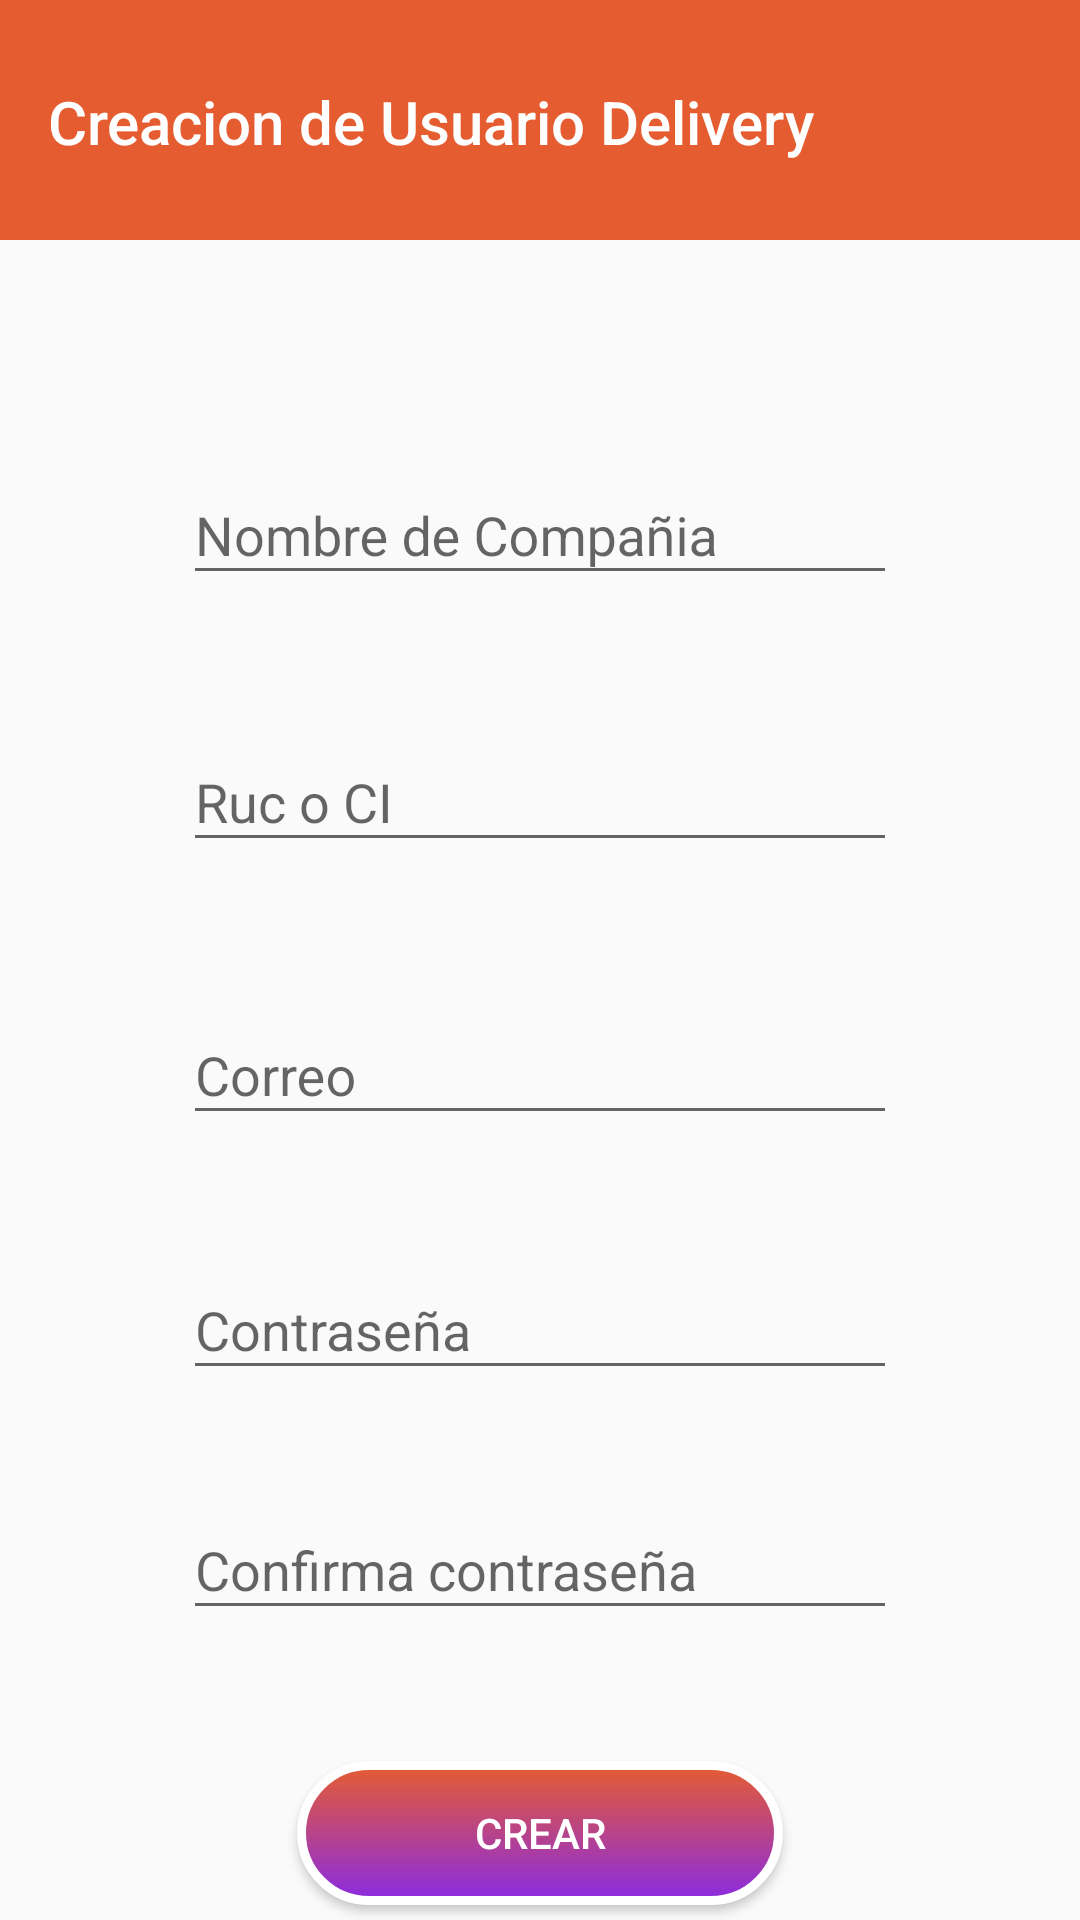

Android layout source for this screen:
<!-- AndroidManifest.xml: application theme Theme.EasyDeliver -->
<!-- res/layout/activity_crate_acount_delivery.xml -->
<?xml version="1.0" encoding="utf-8"?>
<RelativeLayout xmlns:android="http://schemas.android.com/apk/res/android"
    xmlns:app="http://schemas.android.com/apk/res-auto"
    xmlns:tools="http://schemas.android.com/tools"
    android:layout_width="match_parent"
    android:layout_height="match_parent"
    tools:context=".module.CrateAcountDelivery">
    <LinearLayout
        android:orientation="horizontal" android:layout_width="match_parent"
        android:layout_height="80sp"
        android:background="@drawable/gradient_toolbar"
        android:gravity="bottom"
        >

        <androidx.appcompat.widget.Toolbar
            android:id="@+id/toolbar"
            android:layout_width="315dp"
            android:layout_height="79dp"
            android:layout_alignParentStart="true"
            android:layout_alignParentBottom="true"
            android:layout_marginStart="0dp"
            android:layout_marginBottom="0dp"
            app:title="Creacion de Usuario Delivery"
            app:titleTextColor="@color/white" />

        <ImageView
            android:id="@+id/imageView"
            android:layout_width="wrap_content"
            android:layout_height="wrap_content"
            android:layout_marginEnd="10dp"
            android:layout_x="130dp"
            android:layout_y="47dp"
            android:background="@mipmap/logo"
            tools:srcCompat="@drawable/logoOld" />


    </LinearLayout>


    <com.google.android.material.textfield.TextInputLayout
        android:id="@+id/text_input_layout_name"
        android:layout_width="238dp"
        android:layout_height="68dp"
        android:layout_alignParentTop="true"
        android:layout_centerInParent="true"
        android:layout_marginStart="@dimen/activity_horizontal_margin"
        android:layout_marginTop="146dp"
        android:hint="Nombre de Compañia">

        <com.google.android.material.textfield.TextInputEditText
            android:id="@+id/txtnamecompany"
            android:layout_width="match_parent"
            android:layout_height="wrap_content"
            android:inputType="textPersonName" />

    </com.google.android.material.textfield.TextInputLayout>

    <com.google.android.material.textfield.TextInputLayout
        android:id="@+id/text_input_layout_lastname"
        android:layout_width="238dp"
        android:layout_height="68dp"
        android:layout_alignParentTop="true"
        android:layout_centerInParent="true"
        android:layout_marginStart="@dimen/activity_horizontal_margin"
        android:layout_marginTop="235dp"
        android:hint="Ruc o CI">

        <com.google.android.material.textfield.TextInputEditText
            android:id="@+id/txtidentdelyvery"
            android:layout_width="match_parent"
            android:layout_height="wrap_content"
            android:inputType="textPersonName" />

    </com.google.android.material.textfield.TextInputLayout>

    <com.google.android.material.textfield.TextInputLayout
        android:id="@+id/text_input_layout_usuario"
        android:layout_width="238dp"
        android:layout_height="68dp"
        android:layout_alignParentTop="true"
        android:layout_centerInParent="true"
        android:layout_marginStart="@dimen/activity_horizontal_margin"
        android:layout_marginTop="326dp"
        android:hint="Correo">

        <com.google.android.material.textfield.TextInputEditText
            android:id="@+id/txtemaildelivery"
            android:layout_width="match_parent"
            android:layout_height="wrap_content"
            android:inputType="textEmailAddress" />

    </com.google.android.material.textfield.TextInputLayout>

    <com.google.android.material.textfield.TextInputLayout
        android:id="@+id/text_input_layout_pass"
        android:layout_width="238dp"
        android:layout_height="68dp"

        android:layout_alignParentTop="true"
        android:layout_centerInParent="true"
        android:layout_marginStart="@dimen/activity_horizontal_margin"
        android:layout_marginTop="411dp"
        android:hint="Contraseña">

        <com.google.android.material.textfield.TextInputEditText
            android:id="@+id/txtpassdelivery"
            android:layout_width="match_parent"
            android:layout_height="wrap_content"
            android:inputType="textPassword"

            />

    </com.google.android.material.textfield.TextInputLayout>

    <com.google.android.material.textfield.TextInputLayout
        android:id="@+id/text_input_layout_confirmpass"
        android:layout_width="238dp"
        android:layout_height="68dp"

        android:layout_alignParentTop="true"
        android:layout_centerInParent="true"
        android:layout_marginStart="@dimen/activity_horizontal_margin"
        android:layout_marginTop="491dp"
        android:hint="Confirma contraseña">

        <com.google.android.material.textfield.TextInputEditText
            android:id="@+id/txtconfirmpassdelyvery"
            android:layout_width="match_parent"
            android:layout_height="wrap_content"
            android:inputType="textPassword"

            />

    </com.google.android.material.textfield.TextInputLayout>

    <Button
        android:id="@+id/btnCrearCuentaDelivery"
        android:layout_width="162dp"
        android:layout_height="wrap_content"
        android:layout_alignParentBottom="true"
        android:layout_centerHorizontal="true"
        android:layout_marginBottom="5dp"
        android:layout_x="100dp"
        android:layout_y="443dp"
        android:background="@drawable/bordes_redondos"
        android:onClick="registrarUsuariob"
        android:text="Crear"
        android:textColor="@color/white"

        />


</RelativeLayout>
<!-- resources referenced by this layout -->
<resources>
  <color name="white">#FFFFFFFF</color>
  <!-- drawable bordes_redondos (drawable) -->
  <?xml version="1.0" encoding="utf-8"?>
  <selector xmlns:android="http://schemas.android.com/apk/res/android" >
      <item >
          <shape android:shape="rectangle"  >
              <corners android:radius="50dip" />
              <stroke android:width="3dip" android:color="#ffffff" />
              <solid android:color="#0074BD" />
  
  
              <gradient android:angle="-90" android:startColor="@color/dodgerblue"
                  android:endColor="@color/violet"
                   />
  
          </shape>
      </item>
  </selector>
  <!-- drawable gradient_toolbar (drawable) -->
  <?xml version="1.0" encoding="utf-8"?>
  <shape android:shape="rectangle" xmlns:android="http://schemas.android.com/apk/res/android">
  
      <gradient
          android:startColor="@color/orange"
          android:endColor="@color/orange"
          android:angle="180"
  
  
          />
  
  </shape>
  <!-- mipmap logo: png bitmap (drawable, 101834 bytes) -->
  <style name="Theme.EasyDeliver" parent="Theme.AppCompat.DayNight.NoActionBar">
          
          <item name="colorPrimary">@color/dodgerblue</item>
          <item name="colorPrimaryVariant">@color/orange</item>
          <item name="colorOnPrimary">@color/white</item>
  
          
          <item name="colorSecondary">@color/teal_200</item>
          <item name="colorSecondaryVariant">@color/teal_700</item>
          <item name="colorOnSecondary">@color/black</item>
          
          <item name="android:statusBarColor" tools:targetApi="l">@color/toolbar1</item>
          <item name="actionOverflowButtonStyle">@style/MyOverflowButtonStyle</item>
          
  
  
          
          <item name="asBackground">@color/orange</item>
          <item name="asSpinner">@color/orange</item>
  
          
          <item name="awBackground">@color/orange</item>
          <item name="awLayoutRounded">@color/bg2</item>
          <item name="awText">@color/txt1</item>
          <item name="awText2">@color/txt3</item>
          <item name="awButton">@color/orange</item>
  
          
          <item name="alBackground">@color/orange</item>
          <item name="alLayoutRounded">@color/bg2</item>
          <item name="alText">@color/txt1</item>
          <item name="alText2">@color/txt3</item>
          <item name="alText3">@color/txt4</item>
          <item name="alButton">@color/orange</item>
  
          
          <item name="amBackground">@color/orange</item>
          <item name="amBackground2">@color/bg5</item>
          <item name="amBackground3">@color/bg2</item>
          <item name="amText">@color/txt3</item>
          <item name="amText2">@color/txt3</item>
          <item name="amText3">@color/txt2</item>
  
      </style>
  <color name="dodgerblue">#E55c30</color>
  <color name="violet">#8A2BE2</color>
  <color name="orange">#E55c30</color>
  <color name="teal_200">#FF03DAC5</color>
  <color name="teal_700">#FF018786</color>
  <color name="black">#FF000000</color>
  <color name="toolbar1">#E55c30</color>
  <style name="MyOverflowButtonStyle" parent="Widget.AppCompat.ActionButton.Overflow">
          <item name="android:tint">@color/txt3</item>
      </style>
  <color name="bg2">#FFFFFF</color>
  <color name="txt1">#000000</color>
  <color name="txt3">#FFFFFF</color>
  <color name="txt4">#1E90FF</color>
  <color name="bg5">#DFDFDF</color>
  <color name="txt2">#C1C1C1</color>
</resources>
